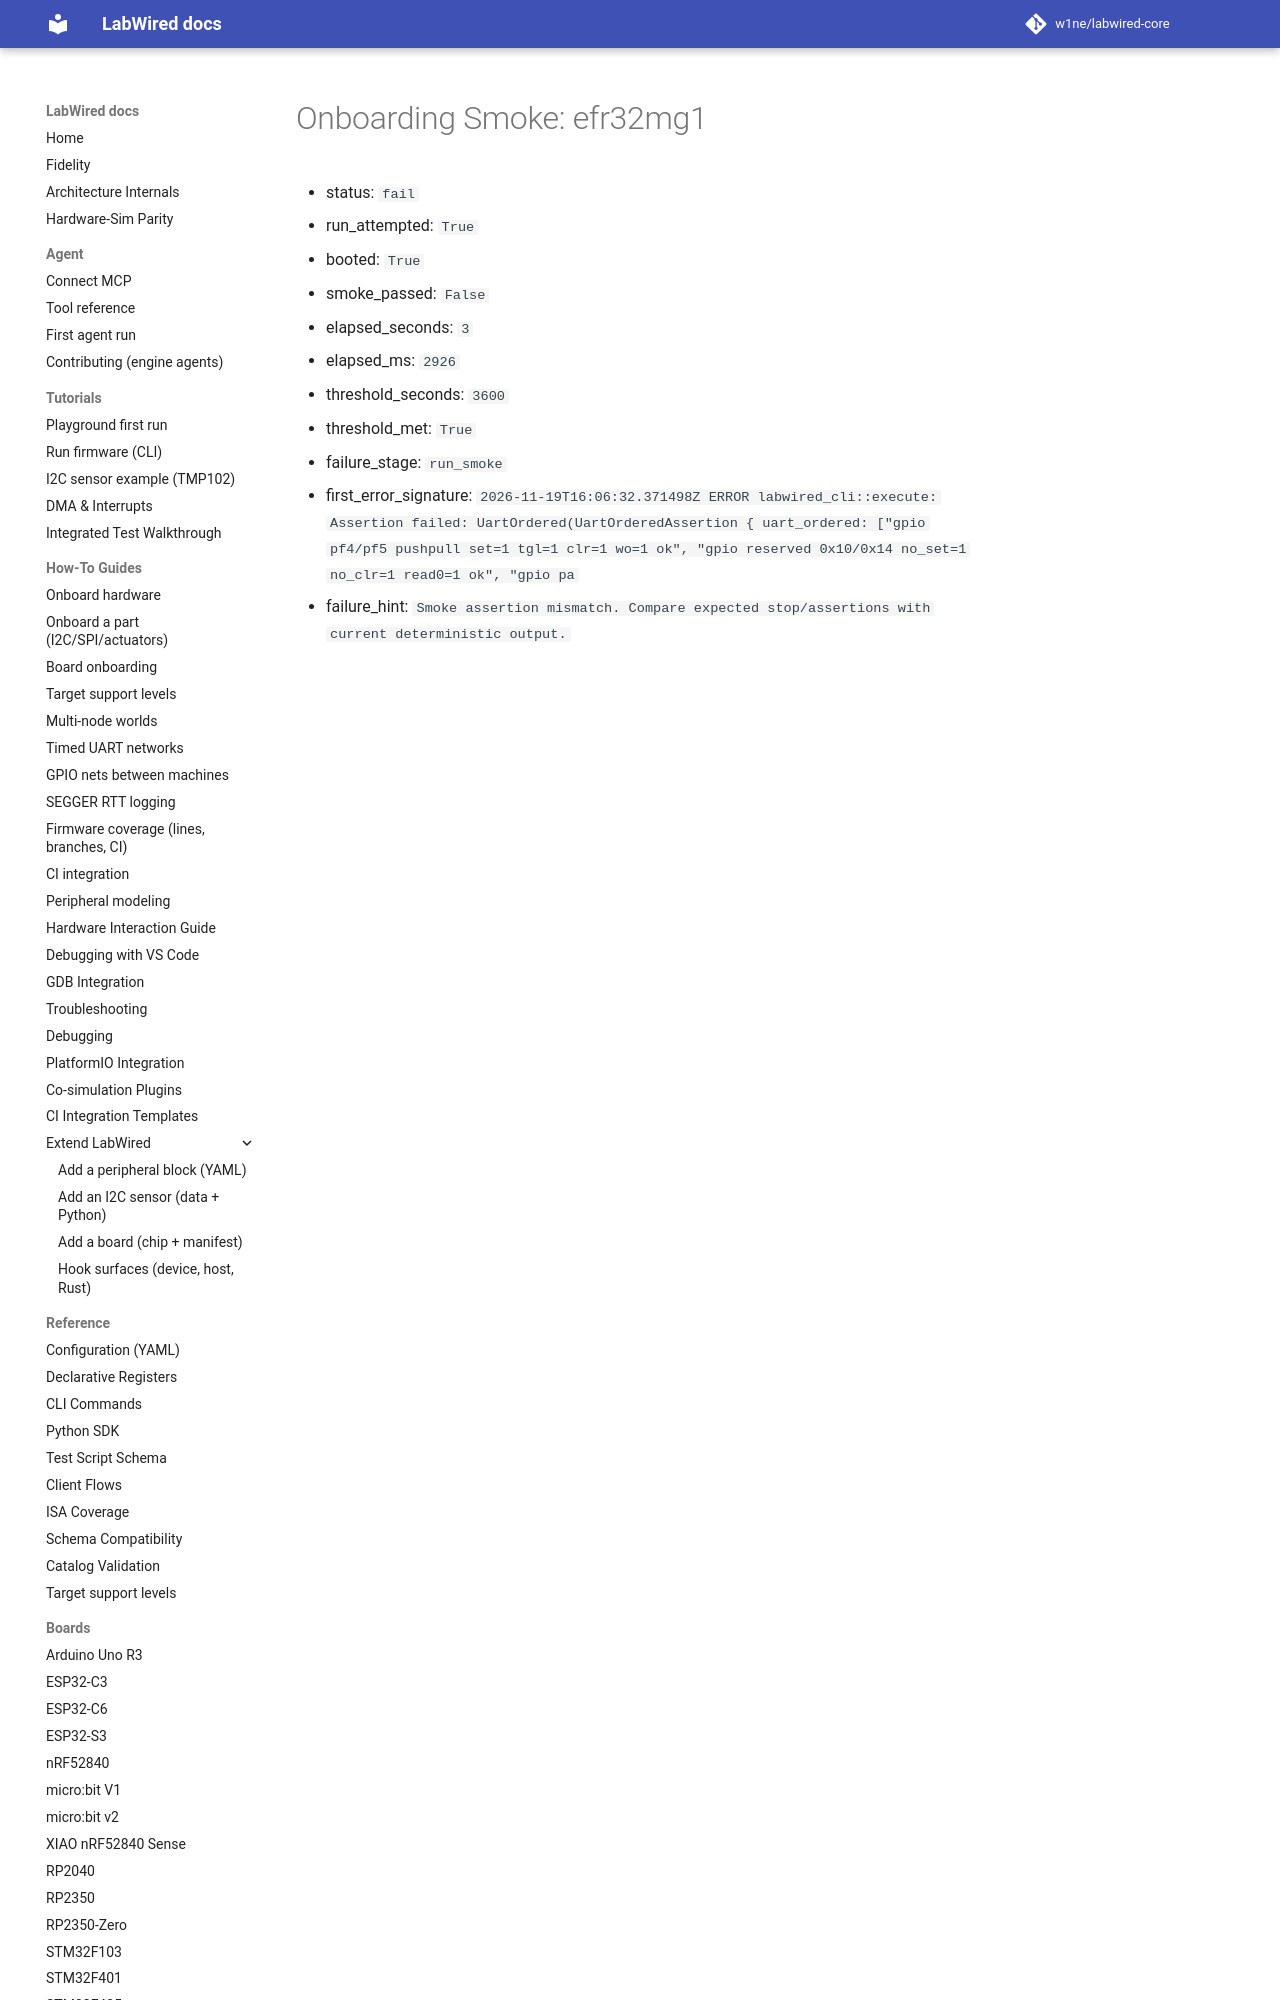

repository: w1ne/labwired-core · page: coverage/renode-onboarding/attempt-history/efr32mg1/2026-11-19-post-main-merge-regression/onboarding-summary/index.html · generator: mkdocs

# Onboarding Smoke: efr32mg1

- status: `fail`
- run_attempted: `True`
- booted: `True`
- smoke_passed: `False`
- elapsed_seconds: `3`
- elapsed_ms: `2926`
- threshold_seconds: `3600`
- threshold_met: `True`
- failure_stage: `run_smoke`
- first_error_signature: `2026-11-19T16:
